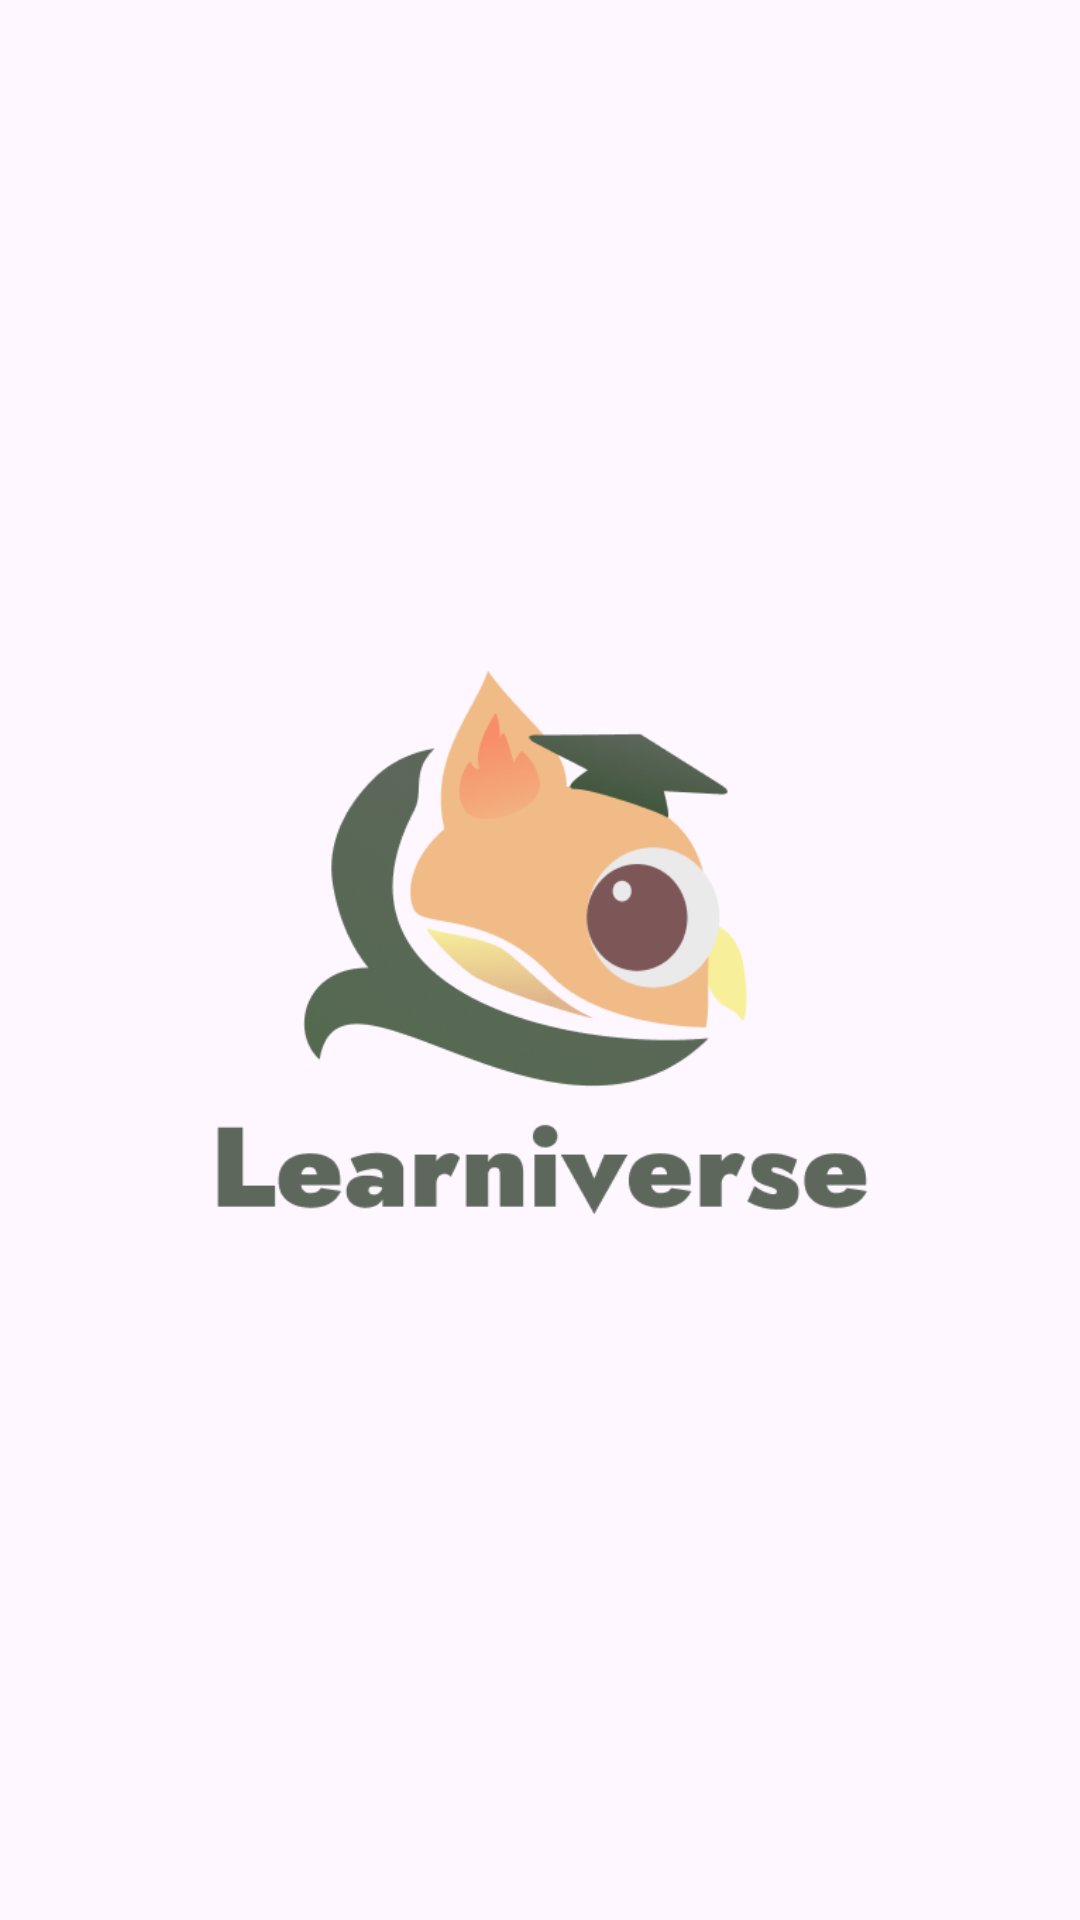

The Android layout XML behind this screen, and the referenced resources:
<!-- AndroidManifest.xml: application theme Theme.Learniverse -->
<!-- res/layout/activity_main.xml -->
<?xml version="1.0" encoding="utf-8"?>
<androidx.constraintlayout.widget.ConstraintLayout xmlns:android="http://schemas.android.com/apk/res/android"
    xmlns:app="http://schemas.android.com/apk/res-auto"
    xmlns:tools="http://schemas.android.com/tools"
    android:layout_width="match_parent"
    android:layout_height="match_parent"
    tools:context=".MainActivity">


    <LinearLayout
        android:id="@+id/layout"
        android:layout_width="match_parent"
        android:layout_height="match_parent"
        android:orientation="vertical"
        android:gravity="center">

        <ImageView
            android:id="@+id/logo"
            android:layout_width="220dp"
            android:layout_height="220dp"
            android:src="@drawable/logo_learniverse_verti" />

    </LinearLayout>

</androidx.constraintlayout.widget.ConstraintLayout>
<!-- resources referenced by this layout -->
<resources>
  <!-- drawable logo_learniverse_verti: png bitmap (drawable, 45537 bytes) -->
  <style name="Theme.Learniverse" parent="Base.Theme.Learniverse" />
  <style name="Base.Theme.Learniverse" parent="Theme.Material3.DayNight.NoActionBar">
          
          <item name="colorPrimary">@color/logo_dark_green</item>
      </style>
  <color name="logo_dark_green">#586955</color>
</resources>
